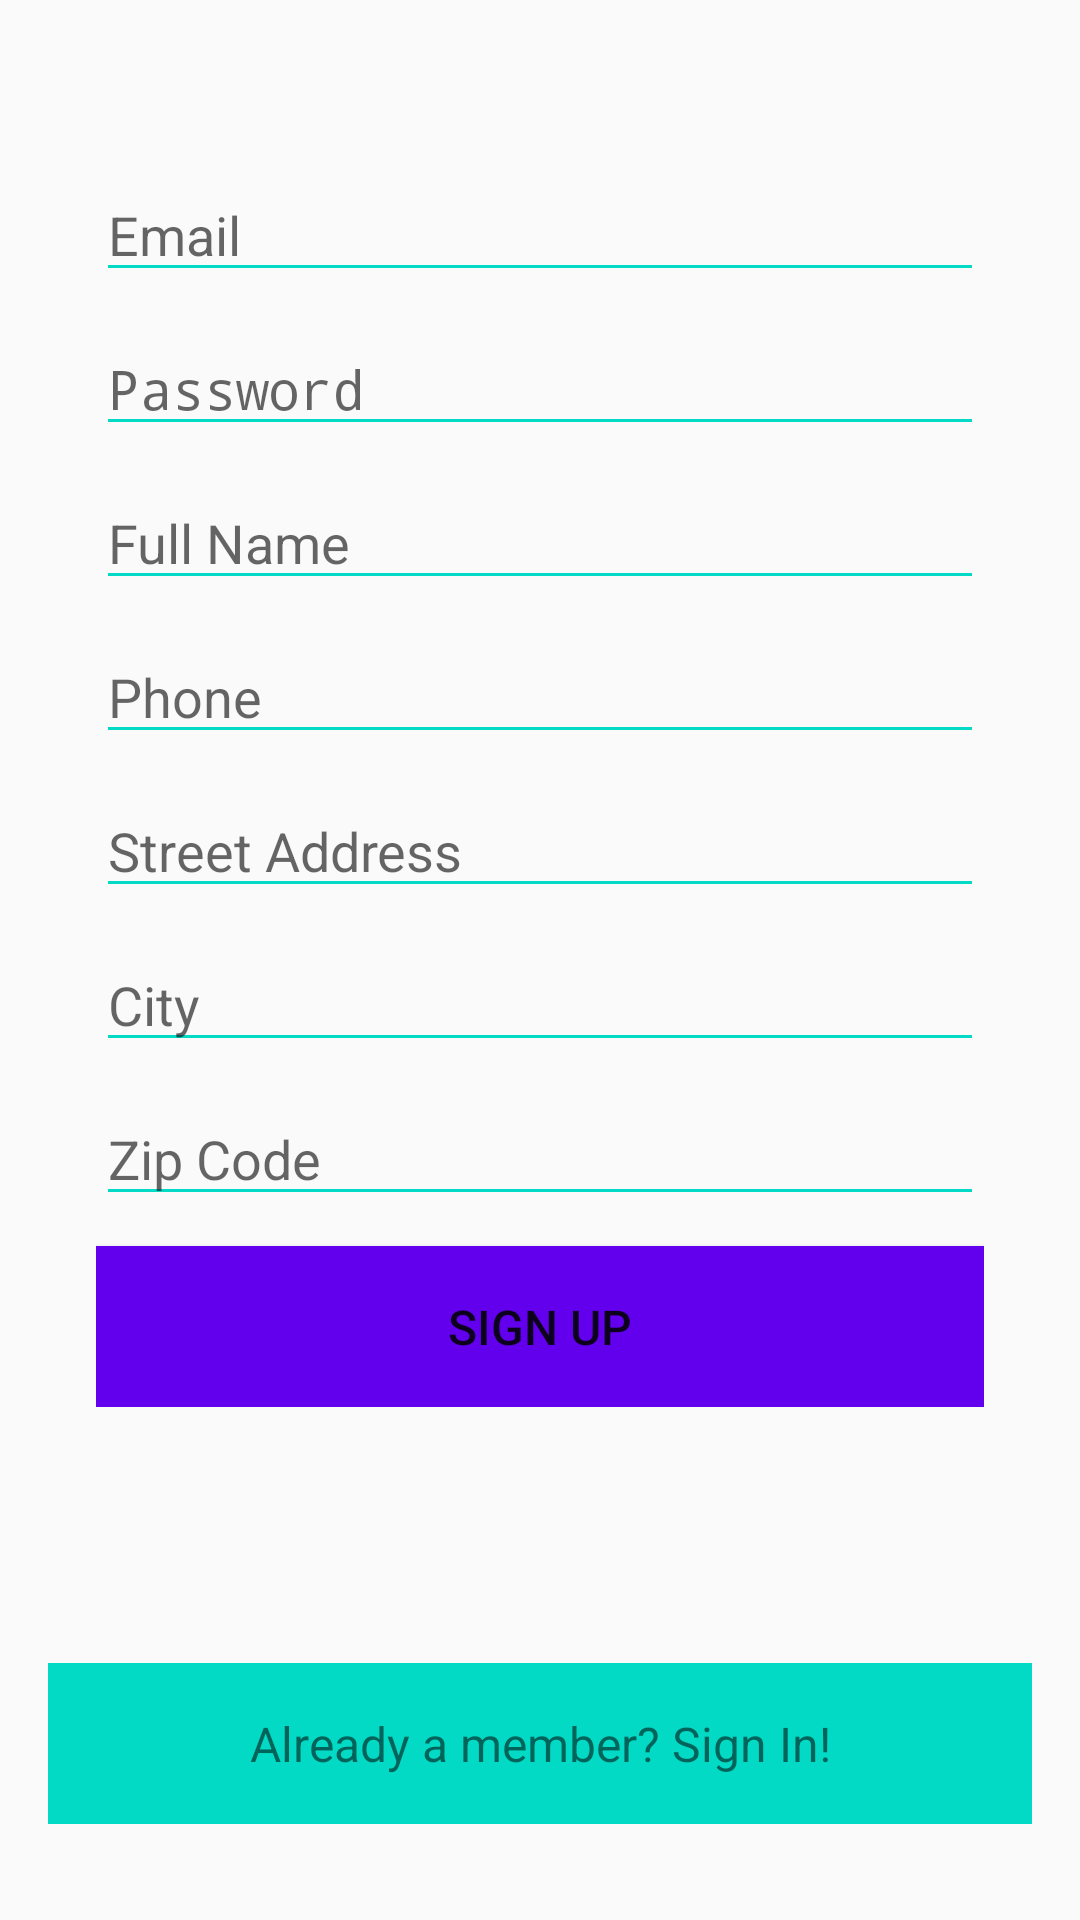

Write the Android layout XML for this screen, with the resource values it uses.
<!-- AndroidManifest.xml: application theme AppTheme -->
<!-- res/layout/activity_sign_up.xml -->
<?xml version="1.0" encoding="utf-8"?>
<LinearLayout xmlns:android="http://schemas.android.com/apk/res/android"
    xmlns:tools="http://schemas.android.com/tools"
    android:layout_width="match_parent"
    android:layout_height="match_parent"
    android:gravity="center"
    android:orientation="vertical"
    tools:context=".ui.SignUpActivity">

    <RelativeLayout
        android:layout_width="match_parent"
        android:layout_height="match_parent"
        android:padding="16dp">

        <LinearLayout
            android:id="@+id/form_layout"
            android:layout_width="match_parent"
            android:layout_height="wrap_content"
            android:layout_marginTop="24dp"
            android:orientation="vertical"
            android:padding="16dp"
            android:elevation="4dp">

            <EditText
                android:id="@+id/user_email"
                android:layout_width="match_parent"
                android:layout_height="wrap_content"
                android:layout_marginBottom="10dp"
                android:hint="@string/email"
                android:inputType="textEmailAddress"
                android:textColor="@color/black"
                android:backgroundTint="@color/colorAccent"/>

            <EditText
                android:id="@+id/user_password"
                android:layout_width="match_parent"
                android:layout_height="wrap_content"
                android:layout_marginBottom="10dp"
                android:hint="@string/password"
                android:inputType="textPassword"
                android:textColor="@color/black"
                android:backgroundTint="@color/colorAccent"/>

            <EditText
                android:id="@+id/name"
                android:layout_width="match_parent"
                android:layout_height="wrap_content"
                android:layout_marginBottom="10dp"
                android:hint="@string/name"
                android:inputType="textPersonName"
                android:textColor="@color/black"
                android:backgroundTint="@color/colorAccent"/>

            <EditText
                android:id="@+id/phone_number"
                android:layout_width="match_parent"
                android:layout_height="wrap_content"
                android:layout_marginBottom="10dp"
                android:hint="@string/phone_number"
                android:inputType="number"
                android:textColor="@color/black"
                android:backgroundTint="@color/colorAccent"/>

            <EditText
                android:id="@+id/address_street"
                android:layout_width="match_parent"
                android:layout_height="wrap_content"
                android:layout_marginBottom="10dp"
                android:hint="@string/address_street_hint"
                android:inputType="text"
                android:textColor="@color/black"
                android:backgroundTint="@color/colorAccent"/>

            <EditText
                android:id="@+id/address_city"
                android:layout_width="match_parent"
                android:layout_height="wrap_content"
                android:layout_marginBottom="10dp"
                android:hint="@string/address_city_hint"
                android:inputType="text"
                android:textColor="@color/black"
                android:backgroundTint="@color/colorAccent"/>

            <EditText
                android:id="@+id/address_zip_code"
                android:layout_width="match_parent"
                android:layout_height="wrap_content"
                android:layout_marginBottom="10dp"
                android:hint="@string/address_zipcode_hint"
                android:inputType="number"
                android:textColor="@color/black"
                android:backgroundTint="@color/colorAccent"/>

            <Button
                android:id="@+id/register_user"
                android:layout_width="match_parent"
                android:layout_height="wrap_content"
                android:background="@color/colorPrimary"
                android:padding="16dp"
                android:text="@string/sign_up"
                android:textColor="@color/colorWhite"
                android:textSize="16sp"
                android:textAllCaps="false"/>
        </LinearLayout>

        <TextView
            android:id="@+id/link_to_login"
            android:layout_width="match_parent"
            android:layout_height="wrap_content"
            android:layout_alignParentBottom="true"
            android:layout_centerHorizontal="true"
            android:layout_marginBottom="16dp"
            android:gravity="center"
            android:text="@string/has_registered_login"
            android:textColor="@color/colorWhite"
            android:textSize="16sp"
            android:background="@color/colorAccent"
            android:padding="16dp"/>
    </RelativeLayout>
</LinearLayout>
<!-- resources referenced by this layout -->
<resources>
  <string name="address_city_hint">City</string>
  <string name="address_street_hint">Street Address</string>
  <string name="address_zipcode_hint">Zip Code</string>
  <string name="email">Email</string>
  <string name="has_registered_login">Already a member? Sign In!</string>
  <string name="name">Full Name</string>
  <string name="password">Password</string>
  <string name="phone_number">Phone</string>
  <string name="sign_up">SIGN UP</string>
  <style name="AppTheme" parent="Theme.AppCompat.DayNight.NoActionBar">
          <item name="colorPrimary">@color/colorDivider</item>
          <item name="colorPrimaryDark">@color/colorDivider</item>
          <item name="colorAccent">@color/colorDivider</item>
      </style>
  <!-- not gathered from this repository: default colours our renderer supplied (Android Studio template values) -->
  <color name="black">#FF000000</color>
  <color name="colorPrimary">#FF6200EE</color>
  <color name="colorAccent">#FF03DAC5</color>
</resources>
